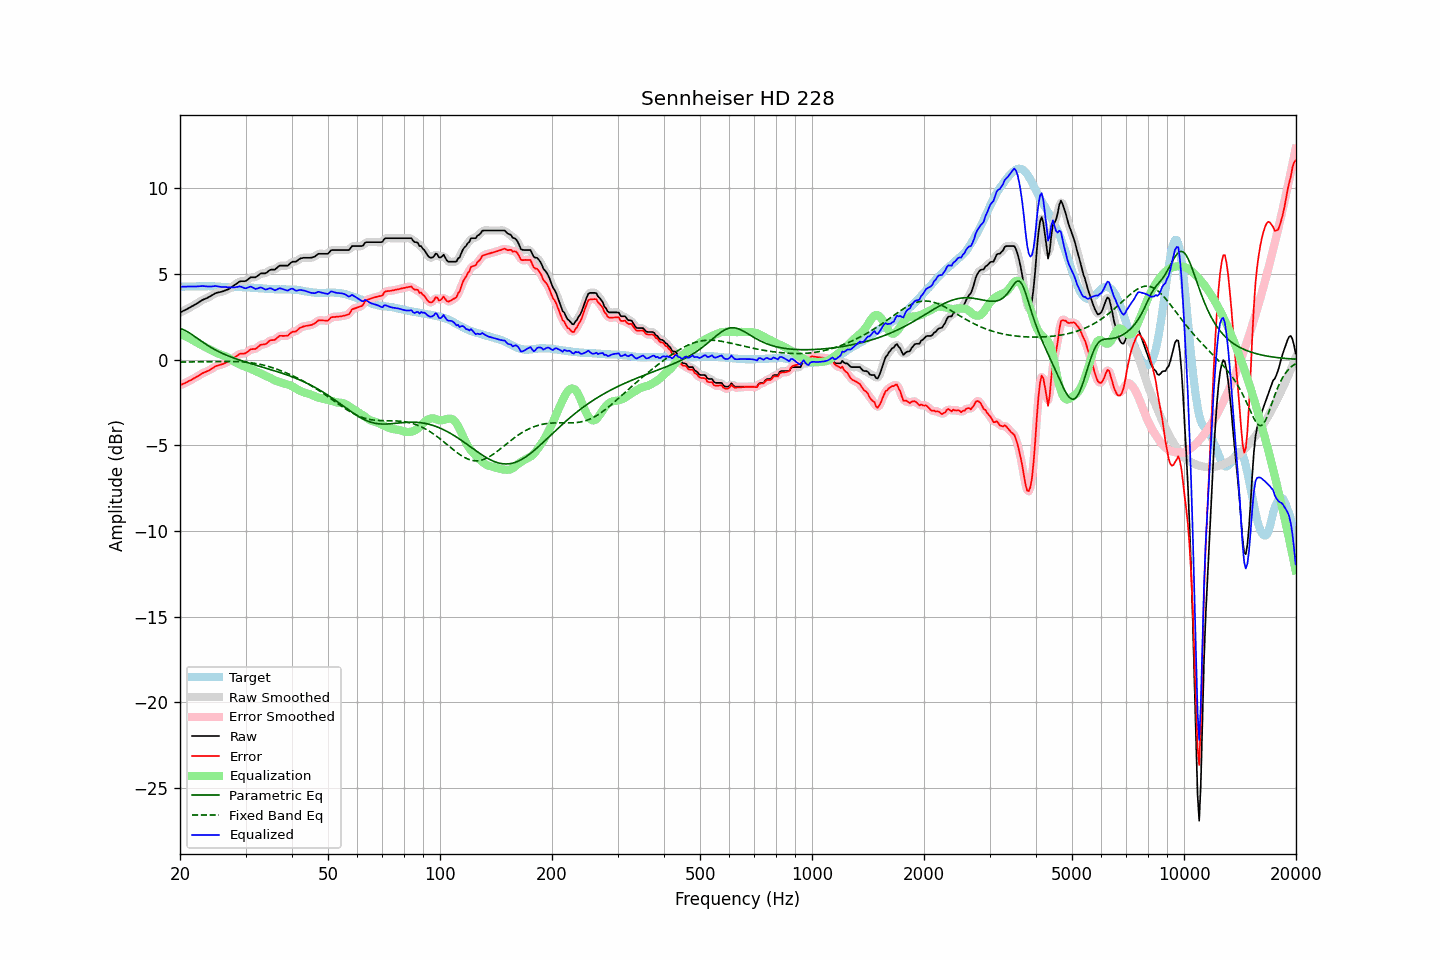

Values plotted in this chart, from the file beside it:
frequency, raw, error, smoothed, error_smoothed, equalization, parametric_eq, fixed_band_eq, equalized_raw, equalized_smoothed, target
20.00, 2.75, -1.50, 2.75, -1.50, 1.50, 1.81, -0.14, 4.25, 4.25, 4.25
20.20, 2.79, -1.46, 2.79, -1.46, 1.46, 1.78, -0.14, 4.25, 4.25, 4.25
20.40, 2.84, -1.41, 2.83, -1.42, 1.42, 1.75, -0.14, 4.26, 4.25, 4.25
20.61, 2.88, -1.38, 2.88, -1.37, 1.37, 1.71, -0.14, 4.25, 4.25, 4.26
20.81, 2.93, -1.33, 2.93, -1.33, 1.33, 1.66, -0.14, 4.26, 4.26, 4.26
21.02, 2.98, -1.28, 2.98, -1.28, 1.28, 1.60, -0.14, 4.26, 4.26, 4.26
21.23, 3.03, -1.23, 3.03, -1.23, 1.23, 1.55, -0.14, 4.26, 4.26, 4.26
21.44, 3.08, -1.19, 3.08, -1.18, 1.18, 1.49, -0.14, 4.26, 4.26, 4.27
21.66, 3.14, -1.13, 3.13, -1.13, 1.13, 1.42, -0.14, 4.27, 4.26, 4.27
21.87, 3.19, -1.08, 3.19, -1.08, 1.08, 1.36, -0.14, 4.26, 4.26, 4.27
22.09, 3.24, -1.03, 3.24, -1.03, 1.02, 1.29, -0.14, 4.26, 4.26, 4.27
22.31, 3.30, -0.98, 3.30, -0.97, 0.97, 1.22, -0.13, 4.27, 4.27, 4.28
22.54, 3.36, -0.91, 3.36, -0.91, 0.91, 1.16, -0.13, 4.27, 4.27, 4.27
22.76, 3.42, -0.86, 3.42, -0.85, 0.86, 1.09, -0.13, 4.28, 4.28, 4.27
22.99, 3.48, -0.80, 3.47, -0.80, 0.81, 1.03, -0.13, 4.29, 4.29, 4.27
23.22, 3.52, -0.76, 3.52, -0.76, 0.76, 0.96, -0.13, 4.28, 4.28, 4.27
23.45, 3.56, -0.72, 3.56, -0.72, 0.71, 0.90, -0.13, 4.27, 4.27, 4.27
23.69, 3.60, -0.68, 3.60, -0.67, 0.66, 0.84, -0.12, 4.26, 4.27, 4.27
23.92, 3.65, -0.63, 3.65, -0.63, 0.61, 0.78, -0.12, 4.26, 4.26, 4.28
24.16, 3.70, -0.57, 3.70, -0.58, 0.56, 0.72, -0.12, 4.26, 4.26, 4.27
24.40, 3.75, -0.52, 3.75, -0.52, 0.51, 0.67, -0.12, 4.26, 4.27, 4.27
24.65, 3.81, -0.46, 3.81, -0.46, 0.47, 0.62, -0.12, 4.28, 4.28, 4.27
24.89, 3.87, -0.39, 3.86, -0.40, 0.42, 0.56, -0.12, 4.29, 4.28, 4.26
25.14, 3.90, -0.36, 3.90, -0.36, 0.38, 0.51, -0.11, 4.28, 4.28, 4.26
25.39, 3.92, -0.33, 3.92, -0.33, 0.34, 0.47, -0.11, 4.26, 4.26, 4.25
25.65, 3.94, -0.31, 3.94, -0.31, 0.31, 0.42, -0.11, 4.24, 4.24, 4.25
25.91, 3.96, -0.28, 3.96, -0.28, 0.27, 0.38, -0.11, 4.23, 4.23, 4.24
26.16, 3.99, -0.25, 3.99, -0.24, 0.24, 0.33, -0.11, 4.23, 4.23, 4.24
26.43, 4.03, -0.20, 4.02, -0.21, 0.20, 0.29, -0.11, 4.23, 4.23, 4.23
26.69, 4.07, -0.16, 4.06, -0.17, 0.16, 0.25, -0.11, 4.23, 4.22, 4.23
26.96, 4.10, -0.13, 4.11, -0.12, 0.11, 0.21, -0.11, 4.21, 4.22, 4.23
27.23, 4.16, -0.07, 4.16, -0.06, 0.05, 0.18, -0.11, 4.21, 4.21, 4.23
27.50, 4.23, 0.01, 4.22, 0.00, -0.01, 0.14, -0.11, 4.22, 4.21, 4.22
27.77, 4.29, 0.07, 4.29, 0.07, -0.07, 0.10, -0.11, 4.21, 4.21, 4.21
28.05, 4.35, 0.13, 4.35, 0.13, -0.13, 0.07, -0.11, 4.21, 4.22, 4.22
28.33, 4.42, 0.20, 4.42, 0.20, -0.19, 0.04, -0.12, 4.23, 4.23, 4.22
28.62, 4.48, 0.26, 4.48, 0.26, -0.24, 0.00, -0.12, 4.24, 4.25, 4.22
28.90, 4.55, 0.33, 4.54, 0.31, -0.28, -0.03, -0.12, 4.27, 4.26, 4.22
29.19, 4.57, 0.35, 4.56, 0.34, -0.32, -0.06, -0.13, 4.25, 4.24, 4.22
29.48, 4.57, 0.35, 4.57, 0.35, -0.36, -0.09, -0.13, 4.21, 4.21, 4.22
29.78, 4.57, 0.35, 4.57, 0.36, -0.40, -0.12, -0.14, 4.17, 4.17, 4.22
30.08, 4.59, 0.38, 4.60, 0.39, -0.43, -0.15, -0.15, 4.15, 4.17, 4.21
30.38, 4.66, 0.45, 4.66, 0.45, -0.47, -0.18, -0.16, 4.19, 4.20, 4.21
30.68, 4.73, 0.52, 4.73, 0.52, -0.50, -0.21, -0.17, 4.23, 4.23, 4.21
30.99, 4.80, 0.60, 4.78, 0.58, -0.54, -0.24, -0.18, 4.26, 4.24, 4.19
31.30, 4.80, 0.61, 4.80, 0.60, -0.58, -0.26, -0.20, 4.21, 4.21, 4.19
31.61, 4.80, 0.62, 4.80, 0.62, -0.63, -0.29, -0.21, 4.16, 4.17, 4.18
31.93, 4.80, 0.62, 4.81, 0.64, -0.68, -0.32, -0.23, 4.12, 4.13, 4.18
32.24, 4.86, 0.69, 4.86, 0.70, -0.72, -0.35, -0.24, 4.14, 4.14, 4.17
32.57, 4.93, 0.77, 4.93, 0.77, -0.76, -0.37, -0.26, 4.17, 4.17, 4.16
32.89, 5.01, 0.85, 4.99, 0.83, -0.80, -0.40, -0.28, 4.21, 4.19, 4.16
33.22, 5.03, 0.87, 5.02, 0.87, -0.84, -0.43, -0.30, 4.18, 4.18, 4.15
33.55, 5.03, 0.89, 5.03, 0.89, -0.89, -0.46, -0.33, 4.13, 4.14, 4.14
33.89, 5.03, 0.90, 5.04, 0.91, -0.94, -0.49, -0.35, 4.09, 4.10, 4.13
34.23, 5.08, 0.95, 5.09, 0.96, -0.98, -0.51, -0.37, 4.09, 4.11, 4.13
34.57, 5.16, 1.04, 5.15, 1.03, -1.02, -0.54, -0.40, 4.14, 4.13, 4.12
34.92, 5.23, 1.11, 5.21, 1.09, -1.06, -0.57, -0.43, 4.16, 4.15, 4.12
35.27, 5.25, 1.13, 5.24, 1.13, -1.11, -0.60, -0.46, 4.14, 4.13, 4.11
35.62, 5.25, 1.14, 5.25, 1.14, -1.16, -0.63, -0.49, 4.09, 4.09, 4.11
35.97, 5.25, 1.15, 5.27, 1.17, -1.21, -0.66, -0.52, 4.04, 4.06, 4.10
... 635 more rows
